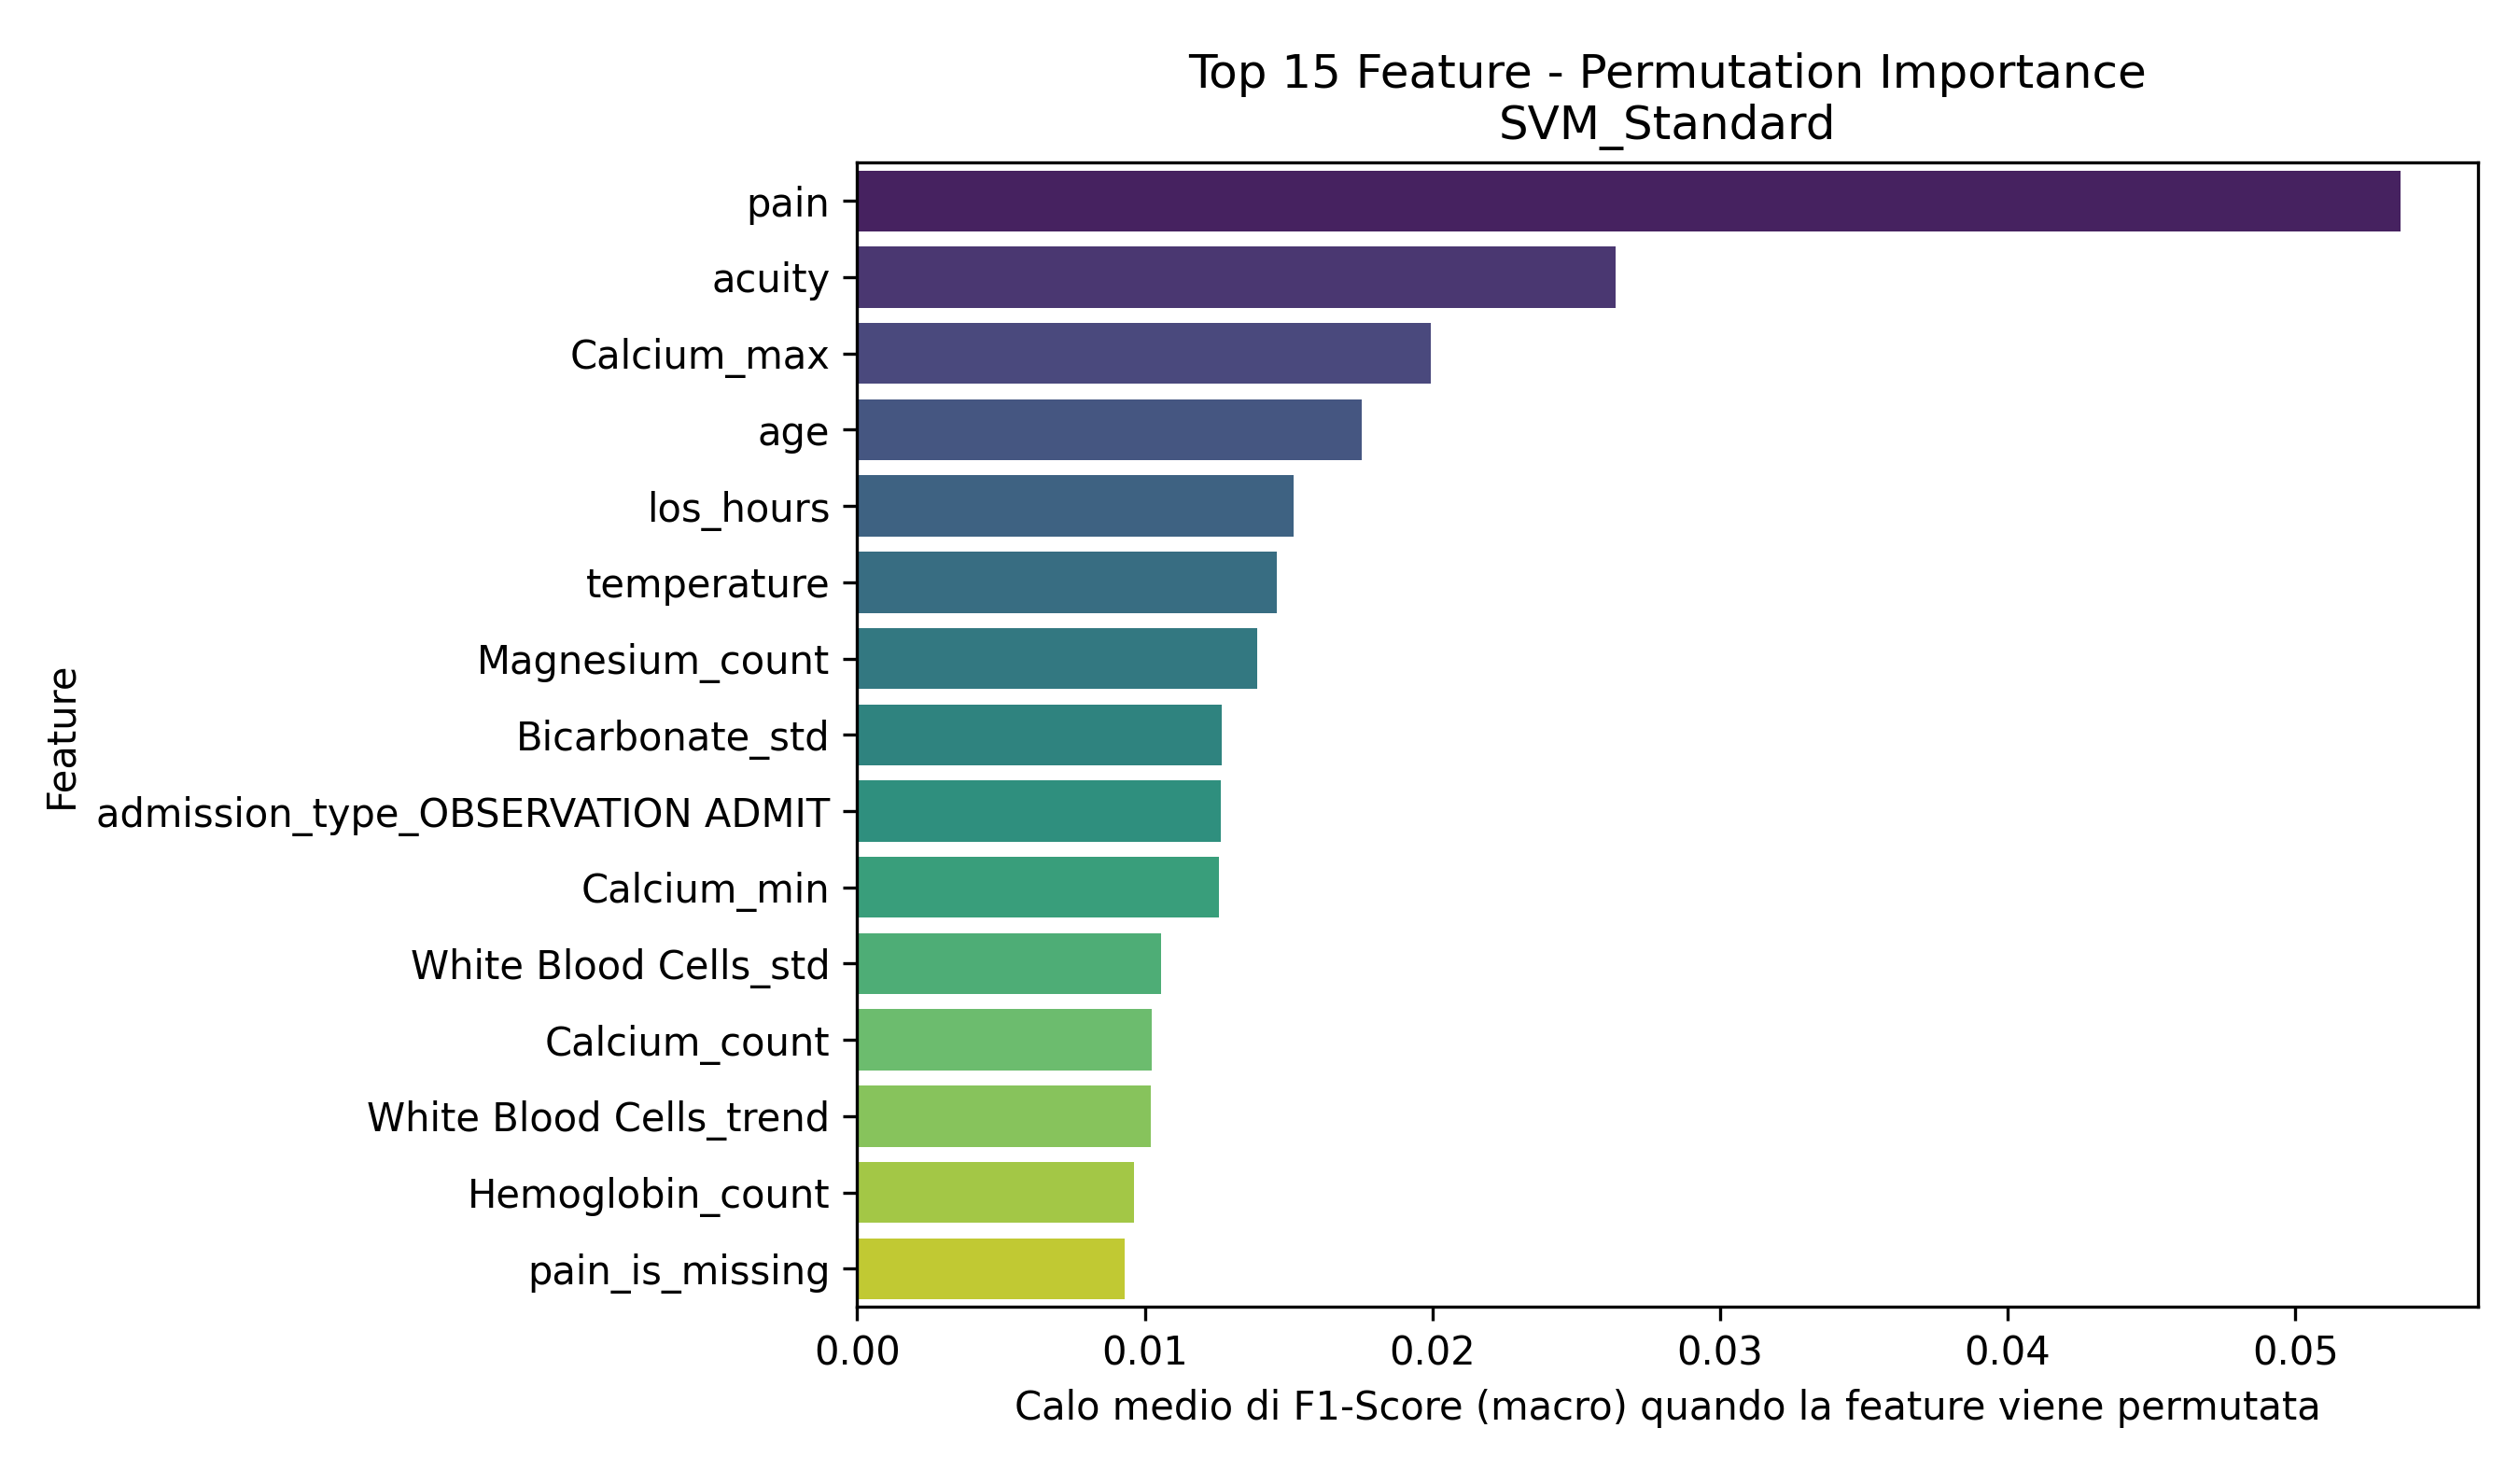

Data behind this chart, as committed beside it:
Feature, Importanza_Media
pain, 0.05367
acuity, 0.02637
Calcium_max, 0.01995
age, 0.01755
los_hours, 0.01516
temperature, 0.0146
Magnesium_count, 0.01389
Bicarbonate_std, 0.01266
admission_type_OBSERVATION ADMIT, 0.01263
Calcium_min, 0.01259
White Blood Cells_std, 0.01058
Calcium_count, 0.01024
White Blood Cells_trend, 0.01021
Hemoglobin_count, 0.009623
pain_is_missing, 0.009293
Phosphate_count, 0.008615
admission_type_SURGICAL SAME DAY ADMISSI…, 0.008381
Platelet Count_std, 0.007527
resprate, 0.007211
Platelet Count_trend, 0.006728
Bicarbonate_count, 0.006289
Mean Corpuscular Volume_trend, 0.006245
Mean Corpuscular Volume_count, 0.006108
White Blood Cells_max, 0.006082
Red Blood Cells_count, 0.005926
Red Blood Cells_min, 0.005813
Hemoglobin_trend, 0.005775
Calcium_std, 0.005534
Mean Corpuscular Volume_mean_is_missing, 0.005488
White Blood Cells_last, 0.005238
race_BLACK/CAPE VERDEAN, 0.00467
gender_M, 0.004232
temperature_is_missing, 0.004058
admission_type_URGENT, 0.003887
heartrate_is_missing, 0.003825
Hematocrit_trend, 0.0038
race_BLACK/AFRICAN AMERICAN, 0.003728
Hematocrit_mean_is_missing, 0.003416
Platelet Count_min, 0.003394
crp_elevated, 0.003383
Magnesium_min, 0.003309
admission_type_DIRECT EMER., 0.003213
Calcium_mean_is_missing, 0.003194
Hematocrit_max, 0.003183
o2sat_is_missing, 0.003171
race_ASIAN - CHINESE, 0.002806
race_WHITE - BRAZILIAN, 0.002762
White Blood Cells_mean_is_missing, 0.002572
Mean Corpuscular Volume_max, 0.002517
Red Blood Cells_trend, 0.002471
Phosphate_trend, 0.002415
o2sat, 0.002337
Hemoglobin_min, 0.002099
Hemoglobin_std, 0.001965
Magnesium_trend, 0.001876
admission_type_EU OBSERVATION, 0.001833
race_WHITE, 0.001822
race_HISPANIC/LATINO - MEXICAN, 0.001694
admission_type_ELECTIVE, 0.001668
Magnesium_std, 0.00146
... 37 more rows
